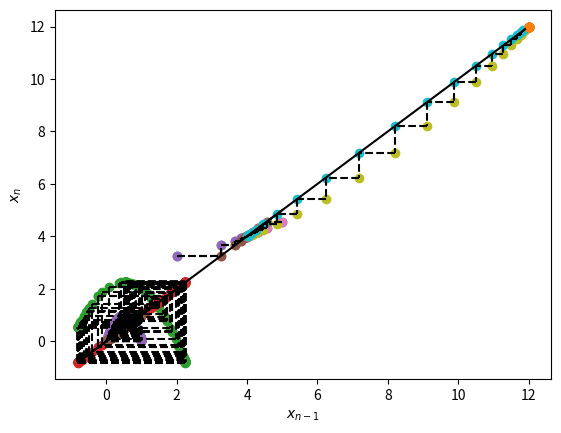

The matplotlib source for this figure: (Note: this script raises an exception after producing the figure.)
import matplotlib.pyplot as plt
%matplotlib inline
import numpy as np

def cob_plot(f,x0,n):
    xvals = [0]*(n+1)
    xvals[0] = x0
    for jj in range(1,n+1):
        xvals[jj] = f(xvals[jj-1])
    
    # Note, the list xvals[0:n] is the x-axis or x_(n-1) values
    # Note, the list xvals[1:] is the y-axis or x_n values
    
    plt.scatter(xvals[0:n],xvals[1:]) # To plot the points
    plt.scatter(xvals[1:],xvals[1:]) # To plot the points y=x
    
    for kk in range(1,n):
        plt.plot([xvals[kk-1],xvals[kk]],[xvals[kk],xvals[kk]],color="k",ls="--") # Plot the horizontal bar
        plt.plot([xvals[kk],xvals[kk]],[xvals[kk],xvals[kk+1]],color="k",ls="--") # Plot the vertical bar
    
    plt.xlabel("$x_{n-1}$")
    plt.ylabel("$x_{n}$")

cob_plot(lambda x: x**2/16.+3.,2.,20)

cob_plot(lambda x: x**2/16.+3.,5,10)

def cob_plot(f,x0,n):
    xvals = [0]*(n+1)
    xvals[0] = x0
    for jj in range(1,n+1):
        xvals[jj] = f(xvals[jj-1])
    
    # Note, the list xvals[0:n] is the x-axis or x_(n-1) values
    # Note, the list xvals[1:] is the y-axis or x_n values
    
    plt.scatter(xvals[0:n],xvals[1:]) # To plot the points
    plt.scatter(xvals[1:],xvals[1:]) # To plot the points y=x
    
    for kk in range(1,n):
        plt.plot([xvals[kk-1],xvals[kk]],[xvals[kk],xvals[kk]],color="k",ls="--") # Plot the horizontal bar
        plt.plot([xvals[kk],xvals[kk]],[xvals[kk],xvals[kk+1]],color="k",ls="--") # Plot the vertical bar
    
    plt.plot(xvals,xvals,color="k",ls="-")
    plt.xlabel("$x_{n-1}$")
    plt.ylabel("$x_{n}$")

cob_plot(lambda x: x**2/16.+3.,2.,10)

cob_plot(lambda x: x**2/16.+3.,5.,10)

cob_plot(lambda x: x**2/16.+3.,11.9,20)

cob_plot(lambda x: x**2/16.+3.,12.,13)

cob_plot(lambda x:x-x**2+2.,1.44,200)

cob_plot(lambda x:3.1*x*(1.-x),.5,200)

cob_plot(lambda x:3.3*x*(1.-x),.5,200)

cob_plot(lambda x:3.4*x*(1.-x),.5,200)

cob_plot(lambda x:3.7*x*(1.-x),.5,200)

cob_plot(lambda x:3.8*x*(1.-x),.5,200)

cob_plot(lambda x:3.99*x*(1.-x),.5,200)

def bifur_plot(navals,cnt):
    avals = np.linspace(2.8,3.99,navals)
    ivals = .5*np.ones([cnt,len(avals)])
    cup = 3*cnt/4
    cdown = cnt/4
    
    plt.figure()
    for jj in range(0,len(avals)):
        for kk in range(1,cnt):
            ivals[kk,jj] = avals[jj]*ivals[kk-1,jj]*(1.-ivals[kk-1,jj])
        apoints = avals[jj]*np.ones([cdown,1])
        plt.scatter(apoints,ivals[cup:,jj],s=5)
    fig = plt.gcf()
    fig.set_size_inches(10,4)

bifur_plot(100,2000)

